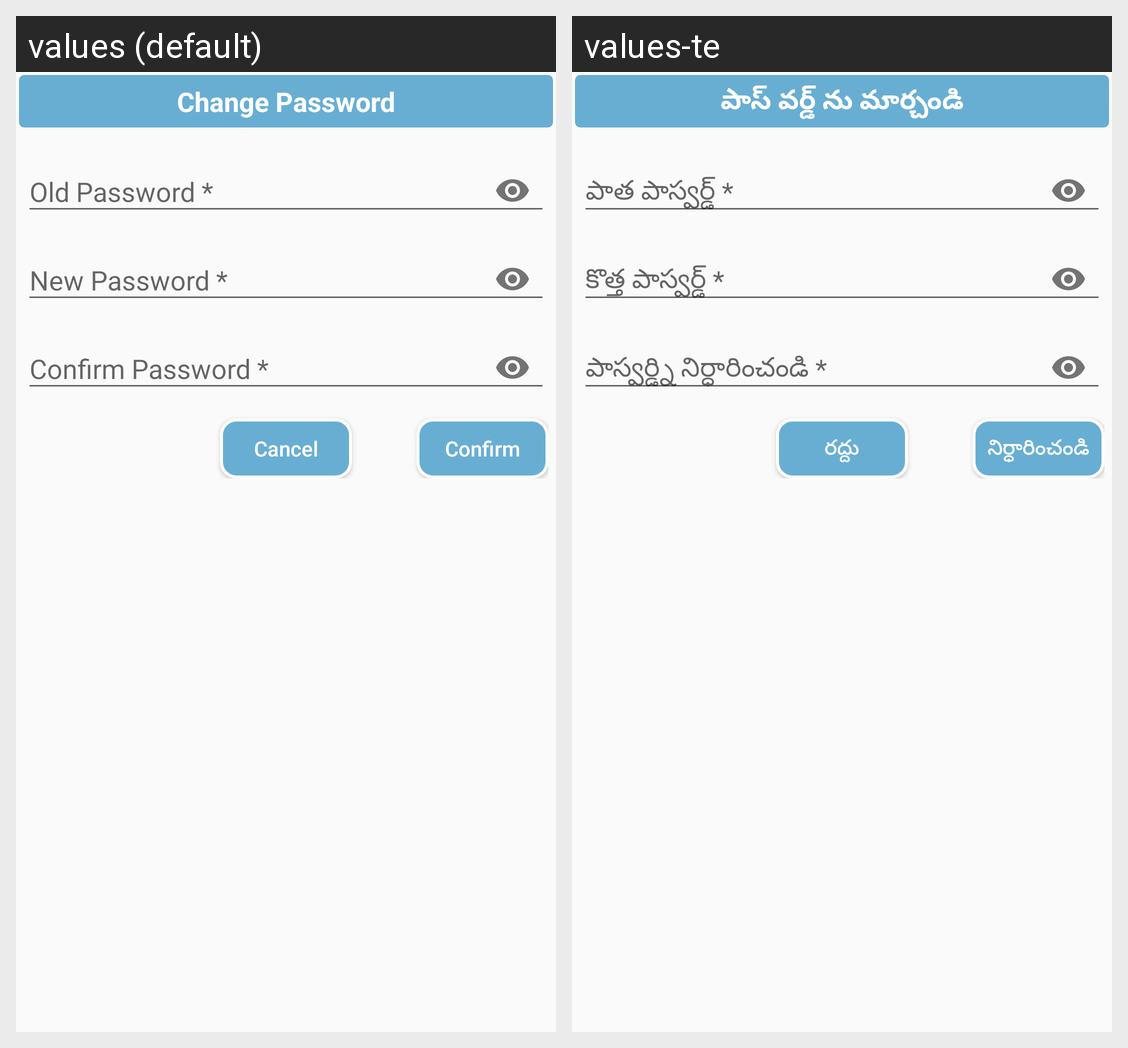

Strings drawn on this Android screen and how each of the app's shown locales translates them:
Android screen res/layout/dialog_change_password.xml rendered under 2 locales, left to right: values (default), values-te. Device: Nexus 5 (rendered at 1080×1920; each locale shown at half size, 540×960, under a caption strip naming it); theme AppTheme.
Strings drawn on this screen, with the default value and each locale's value (text and hints the layout hard-codes, and strings that could not be matched under every locale, appear in the picture but are not listed):

change_password
  values: Change Password
  values-te: పాస్ వర్డ్ ను మార్చండి

confirm
  values: Confirm
  values-te: నిర్ధారించండి

cancel
  values: Cancel
  values-te: రద్దు
